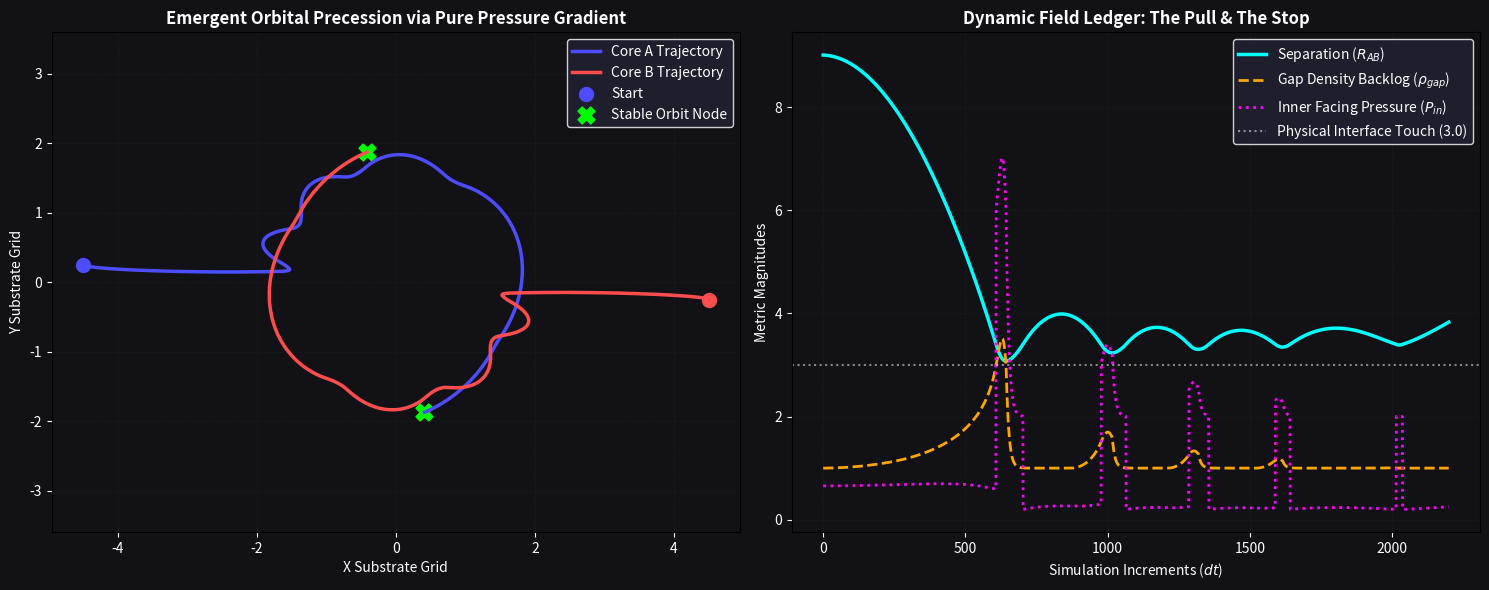

Write Python code to recreate this figure.
import numpy as np
import matplotlib.pyplot as plt

class PureKinematicCore2D:
    def __init__(self, name, position, velocity, spin_magnitude=1.5, radius=1.5, mass=1.0):
        self.name = name
        self.pos = np.array(position, dtype=float)   # [x, y]
        self.vel = np.array(velocity, dtype=float)   # [vx, vy]
        self.spin = float(spin_magnitude)            # Gyroscopic out-of-plane momentum (Z-axis)
        self.r = float(radius)
        self.mass = float(mass)

def get_interaction_geometry(self, partner_pos):
        """Calculates separation axis vector and true physical gap distance"""
        vec = partner_pos - self.pos
        distance = np.linalg.norm(vec)
        if distance == 0:
            return np.array([1.0, 0.0]), 0.0, 0.0
        
        u_hat = vec / distance
        # Cleaned up: Assumes both cores are symmetric sizes (self.r + self.r)
        gap = distance - (2 * self.r) 
        
        return u_hat, distance, gap

def run_pure_kinematic_engine(steps=2200, dt=0.005):
    # Initialize cores with a slight spatial offset to allow orbital capture
    core_A = PureKinematicCore2D("Core_A", position=[-4.5, 0.25], velocity=[0.02, -0.05], spin_magnitude=2.5)
    core_B = PureKinematicCore2D("Core_B", position=[4.5, -0.25], velocity=[-0.02, 0.05], spin_magnitude=2.5)
    
    # Bedrock Substrate Constraints (Level N-1 Matrix Floor)
    a_max = 80.0             # Ultimate structural acceleration tolerance of sub-particles
    rho_ambient = 1.0        # Baseline unaligned background density
    v_substrate_sq = 1.0     # The base kinetic energy factor (v^2) of the sub-fluid
    
    # Shared dynamic state of the intervening sub-fluid gap
    rho_gap = 1.0
    
    # Telemetry data storage
    history = {"pos_A": [], "pos_B": [], "distance": [], "rho_gap": [], "P_in": []}
    
    for step in range(steps):
        u_hat, distance, gap = get_interaction_geometry(core_A, core_B.pos)
        effective_gap = max(0.02, gap)
        
        # ---------------------------------------------------------------------
        # STEP 1: CALCULATE CHOKED MASS STAGNATION (The Sub-Scale Ceiling)
        # ---------------------------------------------------------------------
        v_relative = core_B.vel - core_A.vel
        v_close = -np.dot(v_relative, u_hat)
        
        if v_close > 0:
            # Kinematic continuity: shrinking volume demands fluid evacuation speed
            v_escape_required = v_close * (core_A.r / effective_gap)
            a_escape_required = v_escape_required / dt
            
            # Enforce the unyielding structural acceleration limit of the substrate
            a_escape_actual = min(a_escape_required, a_max)
            v_escape_actual = a_escape_actual * dt
            
            # Mass balance ledger: backlog accumulates if volume reduction outpaces exit flow
            d_rho = (v_close * rho_ambient - v_escape_actual * rho_gap) / effective_gap
            rho_gap += d_rho * dt
        else:
            # Relieving compression allows sub-particles to naturally diffuse back to baseline
            rho_gap += (rho_ambient - rho_gap) * 0.1
            
        rho_gap = max(rho_ambient, rho_gap) # Density cannot fall below empty space vacuum floor
        
        # ---------------------------------------------------------------------
        # STEP 2: SOLVE UNIFIED KINEMATIC PRESSURE FIELD: P = ρ * v^2 * (1 - α)
        # ---------------------------------------------------------------------
        # Outer Face: Pure chaotic baseline bombardment (Alignment α = 0)
        P_out = rho_ambient * v_substrate_sq * (1.0 - 0.0)
        
        # Inner Face: Dynamic transition between Macro-Envelope and Micro-Gap
        if gap > 0.4:
            # Mode A: Long-Range Macro-Envelope (Coherent laminar alignment lowers inner pressure)
            alpha_in = 0.85 * np.exp(-0.15 * gap)
        else:
            # Mode B: Short-Range Micro-Gap (Opposing co-rotating rims force a head-on vector clash)
            alpha_in = -1.0
            
        P_in = rho_gap * v_substrate_sq * (1.0 - alpha_in)
        
        # ---------------------------------------------------------------------
        # STEP 3: DERIVE TRANSLATIONAL ACCELERATION FROM PRESSURE GRADIENT
        # ---------------------------------------------------------------------
        # Net vector push acts strictly along the spatial gradient layout (F = -∇P)
        F_gradient = (P_out - P_in) * u_hat * 1.8
        
        # Gyroscopic Torque: Boundary interaction axis crossed with out-of-plane spin vector
        # Resolves in 2D to an orthogonal lateral deflection vector
        u_perpend = np.array([-u_hat[1], u_hat[0]])
        F_gyro_A = u_perpend * (core_A.spin / max(0.5, distance)**2)
        F_gyro_B = -u_perpend * (core_B.spin / max(0.5, distance)**2)
        
        # Sum forces and apply velocity updates simultaneously
        core_A.vel += ((F_gradient + F_gyro_A) / core_A.mass) * dt
        core_B.vel += ((-F_gradient + F_gyro_B) / core_B.mass) * dt
        
        # Translate Coordinates
        core_A.pos += core_A.vel * dt
        core_B.pos += core_B.vel * dt
        
        # Telemetry logging
        history["pos_A"].append(core_A.pos.copy())
        history["pos_B"].append(core_B.pos.copy())
        history["distance"].append(distance)
        history["rho_gap"].append(rho_gap)
        history["P_in"].append(P_in)
        
    return history

# --- EXECUTE AND RENDER DASHBOARD ---
if __name__ == "__main__":
    print("Running Un-Patched Kinematic Pressure Engine...")
    sim_data = run_pure_kinematic_engine()
    
    pos_A = np.array(sim_data["pos_A"])
    pos_B = np.array(sim_data["pos_B"])
    
    fig, axs = plt.subplots(1, 2, figsize=(15, 6), facecolor='#111116')
    
    # Subplot 1: Pure 2D Trajectory Tracks
    axs[0].set_facecolor('#111116')
    axs[0].plot(pos_A[:, 0], pos_A[:, 1], color='#4d4dff', linewidth=2.5, label='Core A Trajectory')
    axs[0].plot(pos_B[:, 0], pos_B[:, 1], color='#ff4d4d', linewidth=2.5, label='Core B Trajectory')
    axs[0].scatter(pos_A[0, 0], pos_A[0, 1], color='#4d4dff', s=100, label='Start')
    axs[0].scatter(pos_B[0, 0], pos_B[0, 1], color='#ff4d4d', s=100)
    axs[0].scatter(pos_A[-1, 0], pos_A[-1, 1], color='lime', marker='X', s=150, label='Stable Orbit Node')
    axs[0].scatter(pos_B[-1, 0], pos_B[-1, 1], color='lime', marker='X', s=150)
    axs[0].set_title("Emergent Orbital Precession via Pure Pressure Gradient", color='white', fontsize=12, fontweight='bold')
    axs[0].set_xlabel("X Substrate Grid", color='white'); axs[0].set_ylabel("Y Substrate Grid", color='white')
    axs[0].tick_params(colors='white'); axs[0].axis('equal')
    axs[0].grid(color='#222233', linestyle=':', linewidth=0.5)
    axs[0].legend(facecolor='#222233', edgecolor='white', labelcolor='white')
    
    # Subplot 2: Dynamic Substrate Ledger
    axs[1].set_facecolor('#111116')
    steps_axis = np.arange(len(sim_data["distance"]))
    axs[1].plot(steps_axis, sim_data["distance"], color='cyan', linewidth=2.5, label='Separation ($R_{AB}$)')
    axs[1].plot(steps_axis, sim_data["rho_gap"], color='orange', linestyle='--', linewidth=2, label='Gap Density Backlog ($\\rho_{gap}$)')
    axs[1].plot(steps_axis, sim_data["P_in"], color='magenta', linestyle=':', linewidth=2, label='Inner Facing Pressure ($P_{in}$)')
    axs[1].axhline(3.0, color='white', linestyle=':', alpha=0.5, label='Physical Interface Touch (3.0)')
    axs[1].set_title("Dynamic Field Ledger: The Pull & The Stop", color='white', fontsize=12, fontweight='bold')
    axs[1].set_xlabel("Simulation Increments ($dt$)", color='white')
    axs[1].set_ylabel("Metric Magnitudes", color='white')
    axs[1].tick_params(colors='white')
    axs[1].grid(color='#222233', linestyle=':', linewidth=0.5)
    axs[1].legend(facecolor='#222233', edgecolor='white', labelcolor='white')
    
    plt.tight_layout()
    plt.show()
